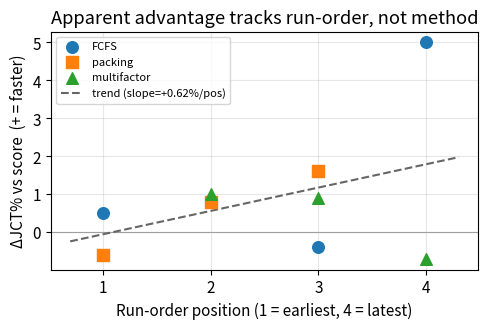
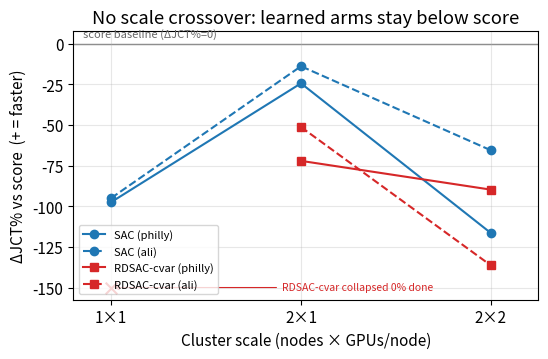

Python code for these plots, in order:
"""Generate the two paper figures for docs/paper.md.

Both figures visualize honest-negative findings that were previously only in
prose/tables:

  fig_drift.png  — the apparent single-pass advantage is an artifact of
                   run-order (GPU warm-up) drift: ΔJCT% vs score grows with
                   how *late* a method ran, not with the method itself
                   (source: paper §4.2 table 2, 3 seeds × 3 heuristics).

  fig_scale.png  — no scale crossover: ΔJCT% vs score does NOT trend toward 0
                   as the cluster grows 1×1 → 2×1 → 2×2, so "value requires
                   scale" is unsupported (source: runs/review_scale_{1x1,2x1,2x2}
                   SUMMARY.md, σ=1.0, 40k steps — see §4.5 caveats).

English axis labels avoid CJK-font dependence; captions live in paper.md.

    PYTHONPATH=. .venv-m11/bin/python eval/scripts/plot_paper_figures.py
"""
from __future__ import annotations

from pathlib import Path

import matplotlib

matplotlib.use("Agg")
import matplotlib.pyplot as plt

OUT = Path("docs/figures")
OUT.mkdir(parents=True, exist_ok=True)

plt.rcParams.update({
    "font.size": 11,
    "axes.grid": True,
    "grid.alpha": 0.3,
    "figure.dpi": 150,
})


def plot_drift() -> None:
    """§4.2 table 2: (run-order position, ΔJCT% vs score) for 3 heuristics."""
    # (position, ΔJCT%) per method, across seed42/43/44
    data = {
        "FCFS":        [(4, 5.0), (1, 0.5), (3, -0.4)],
        "packing":     [(3, 1.6), (2, 0.8), (1, -0.6)],
        "multifactor": [(2, 1.0), (3, 0.9), (4, -0.7)],
    }
    markers = {"FCFS": "o", "packing": "s", "multifactor": "^"}

    fig, ax = plt.subplots(figsize=(5.0, 3.4))
    xs_all, ys_all = [], []
    for name, pts in data.items():
        xs = [p[0] for p in pts]
        ys = [p[1] for p in pts]
        xs_all += xs
        ys_all += ys
        ax.scatter(xs, ys, marker=markers[name], s=70, label=name, zorder=3)

    # least-squares trend line over the pooled points
    n = len(xs_all)
    sx = sum(xs_all); sy = sum(ys_all)
    sxx = sum(x * x for x in xs_all); sxy = sum(x * y for x, y in zip(xs_all, ys_all))
    slope = (n * sxy - sx * sy) / (n * sxx - sx * sx)
    intercept = (sy - slope * sx) / n
    xline = [0.7, 4.3]
    ax.plot(xline, [slope * x + intercept for x in xline], "--", color="0.4",
            zorder=2, label=f"trend (slope={slope:+.2f}%/pos)")

    ax.axhline(0, color="0.6", lw=0.8, zorder=1)
    ax.set_xlabel("Run-order position (1 = earliest, 4 = latest)")
    ax.set_ylabel("ΔJCT% vs score  (+ = faster)")
    ax.set_xticks([1, 2, 3, 4])
    ax.set_title("Apparent advantage tracks run-order, not method")
    ax.legend(fontsize=8, loc="upper left")
    fig.tight_layout()
    fig.savefig(OUT / "fig_drift.png")
    plt.close(fig)


def plot_scale() -> None:
    """review_scale_*: ΔJCT% vs score at 1×1/2×1/2×2 (σ=1.0, 40k). No crossover."""
    scales = ["1×1", "2×1", "2×2"]
    x = [1, 2, 3]
    # None = policy collapsed to 0% completion (ΔJCT% undefined)
    series = {
        "SAC (philly)":        [-97.5, -24.4, -116.5],
        "SAC (ali)":           [-95.0, -13.9, -65.6],
        "RDSAC-cvar (philly)": [None,  -72.1, -89.8],
        "RDSAC-cvar (ali)":    [None,  -51.3, -136.4],
    }
    styles = {
        "SAC (philly)":        dict(color="C0", marker="o", ls="-"),
        "SAC (ali)":           dict(color="C0", marker="o", ls="--"),
        "RDSAC-cvar (philly)": dict(color="C3", marker="s", ls="-"),
        "RDSAC-cvar (ali)":    dict(color="C3", marker="s", ls="--"),
    }

    fig, ax = plt.subplots(figsize=(5.6, 3.7))
    for name, ys in series.items():
        xs = [xi for xi, y in zip(x, ys) if y is not None]
        yv = [y for y in ys if y is not None]
        ax.plot(xs, yv, label=name, **styles[name], zorder=3)
    # both RDSAC-cvar cells collapse at 1×1 → mark once, annotate to the right
    ax.scatter([1], [-150], marker="x", color="C3", s=70, zorder=4)
    ax.annotate("RDSAC-cvar collapsed 0% done", (1, -150), xytext=(1.9, -150),
                fontsize=7.5, ha="left", va="center", color="C3",
                arrowprops=dict(arrowstyle="->", color="C3", lw=0.8))

    ax.set_xlim(0.8, 3.25)
    ax.axhline(0, color="0.5", lw=1.0, zorder=1)
    ax.text(0.85, 3, "score baseline (ΔJCT%=0)", fontsize=8, color="0.4",
            va="bottom", ha="left")
    ax.set_xticks(x)
    ax.set_xticklabels(scales)
    ax.set_xlabel("Cluster scale (nodes × GPUs/node)")
    ax.set_ylabel("ΔJCT% vs score  (+ = faster)")
    ax.set_title("No scale crossover: learned arms stay below score")
    ax.legend(fontsize=8, loc="lower left")
    fig.tight_layout()
    fig.savefig(OUT / "fig_scale.png")
    plt.close(fig)


def main() -> int:
    plot_drift()
    plot_scale()
    for f in ("fig_drift.png", "fig_scale.png"):
        print(f"[out] {OUT / f}")
    return 0


if __name__ == "__main__":
    raise SystemExit(main())
